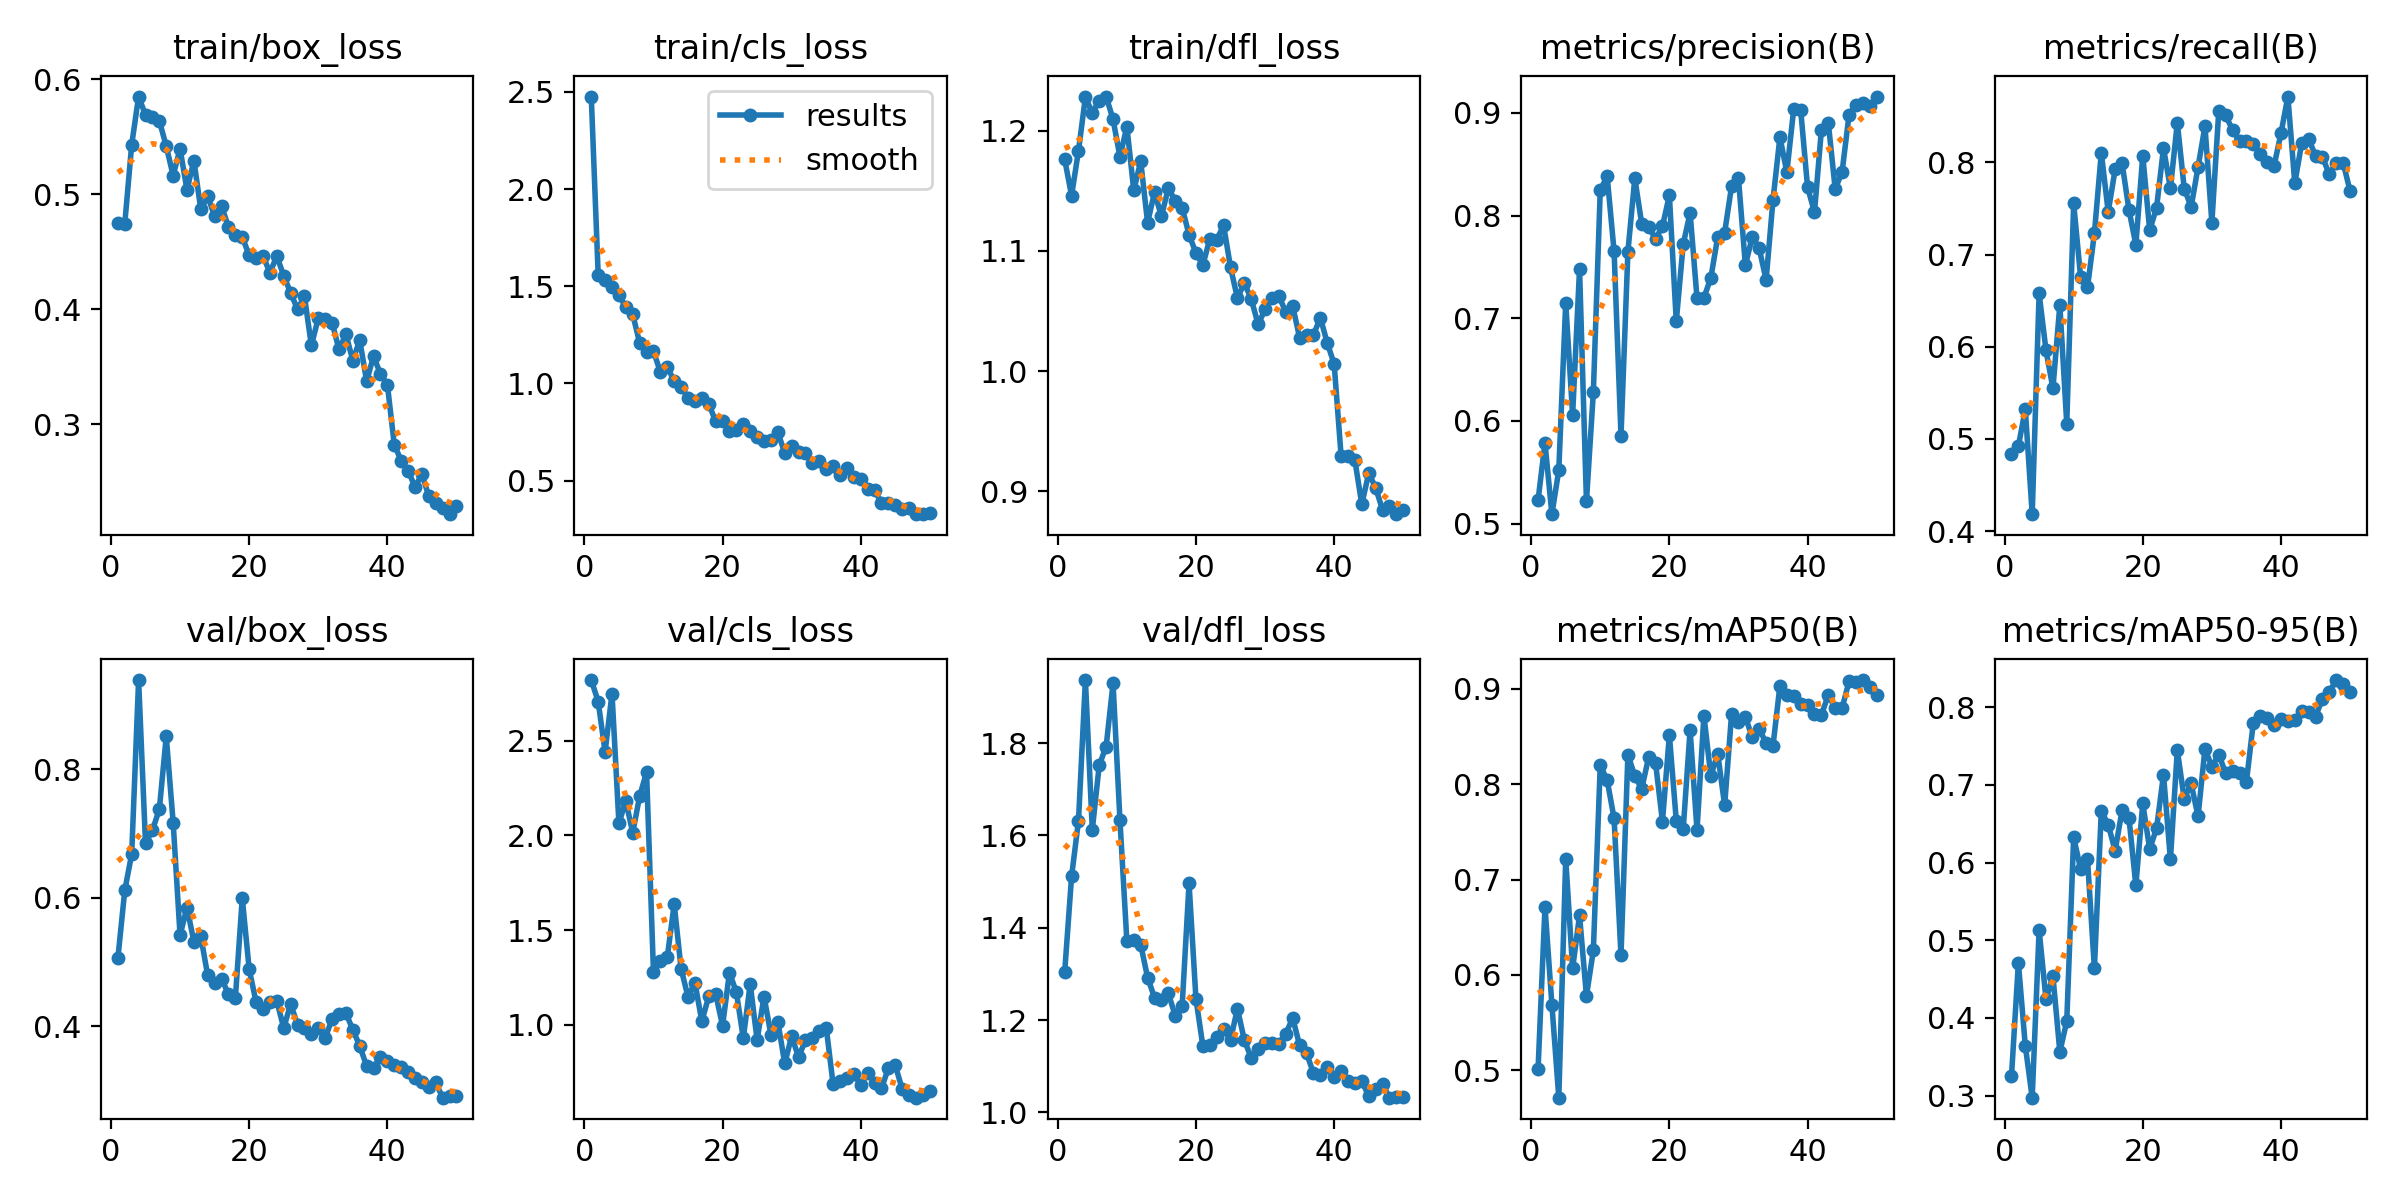

Source data for this figure (header and first rows):
epoch, time, train/box_loss, train/cls_loss, train/dfl_loss, metrics/precision(B), metrics/recall(B), metrics/mAP50(B), metrics/mAP50-95(B), val/box_loss, val/cls_loss, val/dfl_loss, lr/pg0, lr/pg1, lr/pg2
1, 9.682, 0.4749, 2.476, 1.176, 0.5229, 0.4839, 0.5012, 0.3248, 0.506, 2.819, 1.304, 0.0003334, 0.0003334, 0.0003334
2, 17.05, 0.4745, 1.558, 1.146, 0.5786, 0.4922, 0.6713, 0.4709, 0.6117, 2.705, 1.511, 0.0006701, 0.0006701, 0.0006701
3, 24.49, 0.5431, 1.531, 1.183, 0.5092, 0.5323, 0.5687, 0.3641, 0.6681, 2.44, 1.632, 0.000993, 0.000993, 0.000993
4, 31.74, 0.585, 1.498, 1.228, 0.5522, 0.4184, 0.4712, 0.2973, 0.9392, 2.748, 1.937, 0.001302, 0.001302, 0.001302
5, 39.18, 0.5689, 1.453, 1.215, 0.7152, 0.6578, 0.7215, 0.5132, 0.6847, 2.063, 1.612, 0.001536, 0.001536, 0.001536
6, 46.23, 0.5668, 1.393, 1.225, 0.6057, 0.5959, 0.6068, 0.4238, 0.7053, 2.181, 1.752, 0.001504, 0.001504, 0.001504
7, 53.22, 0.5639, 1.355, 1.228, 0.748, 0.5549, 0.6624, 0.4538, 0.7379, 2.013, 1.793, 0.001471, 0.001471, 0.001471
8, 60.38, 0.5418, 1.208, 1.209, 0.5218, 0.6453, 0.578, 0.3563, 0.8514, 2.207, 1.929, 0.001438, 0.001438, 0.001438
9, 67.33, 0.5162, 1.163, 1.178, 0.6281, 0.5166, 0.6256, 0.3957, 0.7173, 2.333, 1.633, 0.001406, 0.001406, 0.001406
10, 75.67, 0.5395, 1.165, 1.203, 0.8249, 0.7554, 0.82, 0.6326, 0.5417, 1.28, 1.371, 0.001373, 0.001373, 0.001373
11, 82.66, 0.5037, 1.059, 1.15, 0.8381, 0.6759, 0.8041, 0.5919, 0.5848, 1.337, 1.373, 0.00134, 0.00134, 0.00134
12, 89.85, 0.5293, 1.086, 1.175, 0.7652, 0.6644, 0.7641, 0.6049, 0.5317, 1.357, 1.364, 0.001307, 0.001307, 0.001307
13, 96.77, 0.487, 1.01, 1.123, 0.5857, 0.7229, 0.6206, 0.4639, 0.5399, 1.636, 1.292, 0.001275, 0.001275, 0.001275
14, 104.1, 0.4981, 0.9815, 1.149, 0.765, 0.8104, 0.8309, 0.6665, 0.479, 1.295, 1.249, 0.001242, 0.001242, 0.001242
15, 111.1, 0.4812, 0.9255, 1.129, 0.8364, 0.7463, 0.8084, 0.6488, 0.4674, 1.148, 1.243, 0.001209, 0.001209, 0.001209
16, 118.2, 0.4897, 0.9096, 1.152, 0.7919, 0.7922, 0.7951, 0.6154, 0.4742, 1.222, 1.258, 0.001177, 0.001177, 0.001177
17, 125.2, 0.4717, 0.9238, 1.142, 0.789, 0.7995, 0.8282, 0.6671, 0.4499, 1.019, 1.21, 0.001144, 0.001144, 0.001144
18, 132.2, 0.4642, 0.8955, 1.136, 0.7773, 0.7485, 0.8222, 0.6577, 0.4437, 1.149, 1.23, 0.001111, 0.001111, 0.001111
19, 140.2, 0.4628, 0.8039, 1.113, 0.7897, 0.7107, 0.7608, 0.5706, 0.5994, 1.162, 1.496, 0.001079, 0.001079, 0.001079
20, 147.5, 0.4469, 0.8081, 1.098, 0.8196, 0.8072, 0.8516, 0.6762, 0.4889, 0.9953, 1.245, 0.001046, 0.001046, 0.001046
21, 154.4, 0.4447, 0.7528, 1.088, 0.697, 0.7266, 0.7618, 0.6175, 0.4377, 1.275, 1.144, 0.001013, 0.001013, 0.001013
22, 161.6, 0.4464, 0.7593, 1.11, 0.7721, 0.7508, 0.7527, 0.6442, 0.4265, 1.171, 1.145, 0.0009806, 0.0009806, 0.0009806
23, 169.1, 0.4319, 0.7888, 1.109, 0.8026, 0.8155, 0.8567, 0.7133, 0.4384, 0.9289, 1.163, 0.0009479, 0.0009479, 0.0009479
24, 176.1, 0.4461, 0.757, 1.121, 0.7195, 0.7717, 0.7517, 0.6041, 0.4395, 1.215, 1.18, 0.0009152, 0.0009152, 0.0009152
25, 183.1, 0.4292, 0.724, 1.086, 0.72, 0.8429, 0.8719, 0.7449, 0.3971, 0.92, 1.157, 0.0008826, 0.0008826, 0.0008826
26, 190.1, 0.4144, 0.7023, 1.061, 0.7394, 0.7716, 0.8087, 0.6819, 0.4346, 1.149, 1.225, 0.0008499, 0.0008499, 0.0008499
27, 197.4, 0.3999, 0.7062, 1.073, 0.7793, 0.7515, 0.8318, 0.7019, 0.4023, 0.9479, 1.156, 0.0008172, 0.0008172, 0.0008172
28, 204.8, 0.4114, 0.7485, 1.06, 0.7835, 0.7948, 0.7778, 0.6594, 0.3968, 1.016, 1.118, 0.0007845, 0.0007845, 0.0007845
29, 212.2, 0.3686, 0.6409, 1.039, 0.8284, 0.8392, 0.8733, 0.7466, 0.3882, 0.7955, 1.137, 0.0007518, 0.0007518, 0.0007518
30, 218.7, 0.3922, 0.679, 1.051, 0.8362, 0.7346, 0.8656, 0.7237, 0.3977, 0.9399, 1.15, 0.0007191, 0.0007191, 0.0007191
31, 225.2, 0.3919, 0.6462, 1.061, 0.7516, 0.856, 0.8704, 0.7391, 0.3813, 0.8283, 1.151, 0.0006865, 0.0006865, 0.0006865
32, 232.7, 0.3885, 0.6408, 1.062, 0.7793, 0.851, 0.8492, 0.7151, 0.4115, 0.9199, 1.149, 0.0006538, 0.0006538, 0.0006538
33, 239.7, 0.3651, 0.5892, 1.049, 0.768, 0.8349, 0.8582, 0.7182, 0.4189, 0.9288, 1.171, 0.0006211, 0.0006211, 0.0006211
34, 246.8, 0.3784, 0.5994, 1.054, 0.7374, 0.823, 0.843, 0.7149, 0.4205, 0.9661, 1.204, 0.0005884, 0.0005884, 0.0005884
35, 253.8, 0.3554, 0.5588, 1.028, 0.8154, 0.823, 0.8405, 0.704, 0.3944, 0.9844, 1.145, 0.0005557, 0.0005557, 0.0005557
36, 261.4, 0.3733, 0.574, 1.03, 0.8766, 0.8197, 0.9033, 0.7803, 0.3693, 0.6855, 1.128, 0.000523, 0.000523, 0.000523
37, 268.3, 0.3374, 0.5273, 1.03, 0.8421, 0.8091, 0.8932, 0.7885, 0.3378, 0.7051, 1.085, 0.0004903, 0.0004903, 0.0004903
38, 276.4, 0.3593, 0.5654, 1.044, 0.9041, 0.8007, 0.8921, 0.7856, 0.3352, 0.7192, 1.082, 0.0004577, 0.0004577, 0.0004577
39, 283.1, 0.3437, 0.5198, 1.023, 0.9031, 0.7961, 0.8841, 0.7774, 0.3519, 0.7392, 1.099, 0.000425, 0.000425, 0.000425
40, 290.6, 0.3345, 0.5069, 1.006, 0.8276, 0.8314, 0.8826, 0.7848, 0.3457, 0.6807, 1.077, 0.0003923, 0.0003923, 0.0003923
41, 300.2, 0.2822, 0.4582, 0.9296, 0.8032, 0.8713, 0.8734, 0.7822, 0.34, 0.7459, 1.09, 0.0003596, 0.0003596, 0.0003596
42, 307.1, 0.2684, 0.4509, 0.9293, 0.8833, 0.7773, 0.8725, 0.7836, 0.3357, 0.6923, 1.068, 0.0003269, 0.0003269, 0.0003269
43, 314.1, 0.2597, 0.3828, 0.9256, 0.8904, 0.821, 0.8937, 0.7958, 0.3286, 0.664, 1.064, 0.0002942, 0.0002942, 0.0002942
44, 321.1, 0.2455, 0.384, 0.8892, 0.8258, 0.8254, 0.8796, 0.7935, 0.3188, 0.7716, 1.067, 0.0002615, 0.0002615, 0.0002615
45, 328.5, 0.2567, 0.3732, 0.915, 0.8427, 0.8073, 0.8799, 0.7876, 0.3125, 0.7852, 1.036, 0.0002289, 0.0002289, 0.0002289
46, 335.4, 0.2374, 0.3555, 0.903, 0.898, 0.8058, 0.9077, 0.8113, 0.3054, 0.6601, 1.05, 0.0001962, 0.0001962, 0.0001962
47, 343.3, 0.2316, 0.3606, 0.8843, 0.9081, 0.7869, 0.9069, 0.8198, 0.3125, 0.6304, 1.061, 0.0001635, 0.0001635, 0.0001635
48, 350.4, 0.227, 0.3301, 0.8874, 0.91, 0.7995, 0.9092, 0.8351, 0.2887, 0.6152, 1.032, 0.0001308, 0.0001308, 0.0001308
49, 357.7, 0.2219, 0.3268, 0.8809, 0.9063, 0.7995, 0.9019, 0.83, 0.2913, 0.6277, 1.033, 9.81215e-05, 9.81215e-05, 9.81215e-05
50, 364.6, 0.2287, 0.332, 0.8847, 0.9159, 0.7689, 0.8933, 0.8193, 0.2917, 0.6478, 1.034, 6.54366e-05, 6.54366e-05, 6.54366e-05
